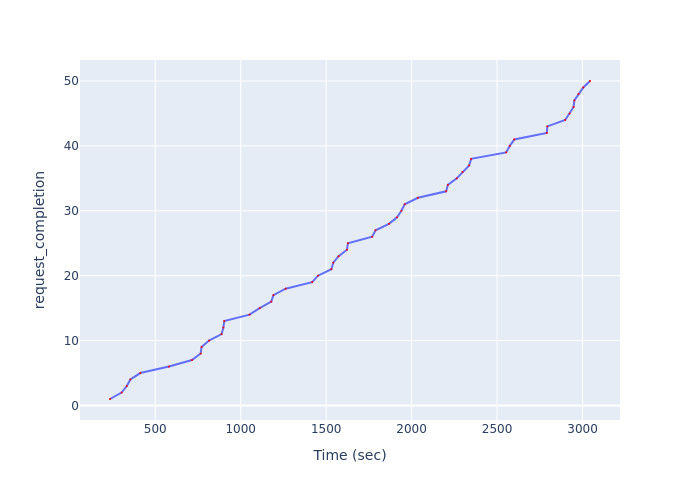

The table this chart was drawn from, first rows:
Time (sec), request_completion
235.2, 1
303, 2
333.4, 3
354.5, 4
412.4, 5
579.9, 6
714.9, 7
765.4, 8
770.8, 9
814.4, 10
888.1, 11
898.6, 12
903.8, 13
1052, 14
1111, 15
1179, 16
1191, 17
1263, 18
1418, 19
1452, 20
1530, 21
1542, 22
1573, 23
1622, 24
1627, 25
1769, 26
1789, 27
1867, 28
1915, 29
1940, 30
1959, 31
2037, 32
2202, 33
2212, 34
2264, 35
2298, 36
2337, 37
2348, 38
2553, 39
2574, 40
2601, 41
2791, 42
2794, 43
2899, 44
2925, 45
2947, 46
2952, 47
2977, 48
3004, 49
3044, 50
